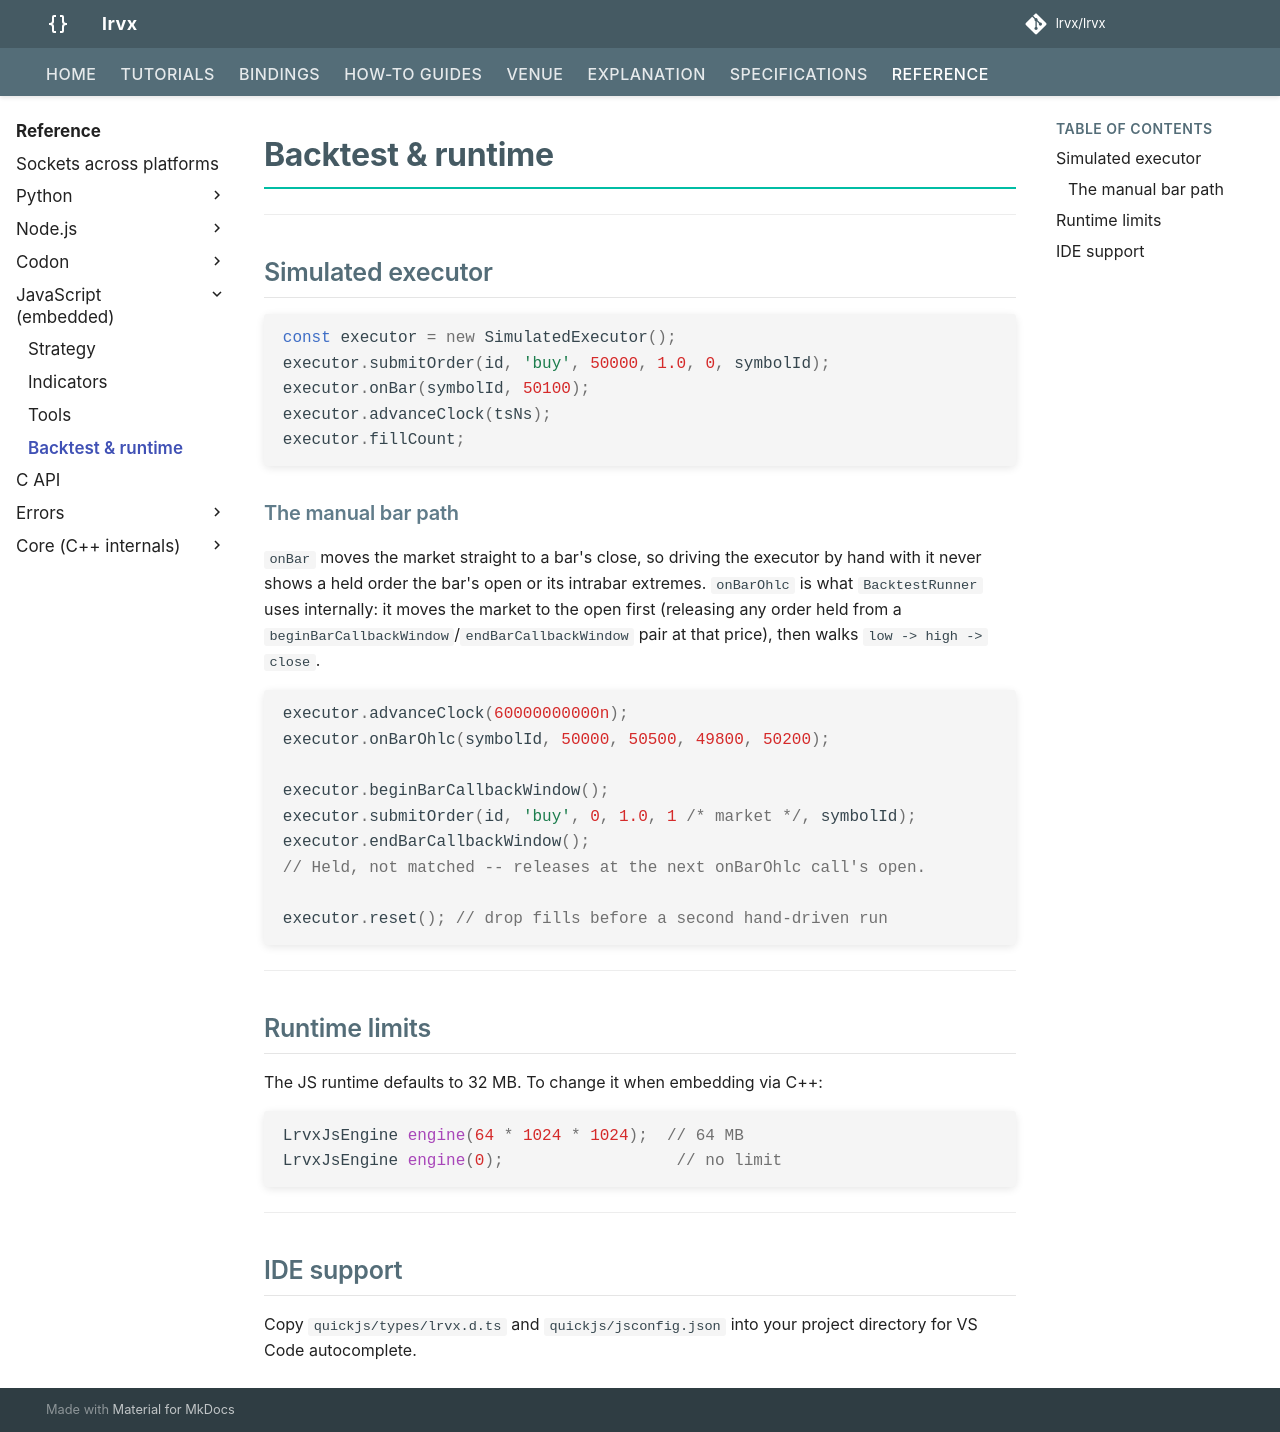

repository: FLOX-Foundation/flox · page: reference/quickjs/backtest/index.html · generator: mkdocs

# Backtest & runtime

---

## Simulated executor

```javascript
const executor = new SimulatedExecutor();
executor.submitOrder(id, 'buy', 50000, 1.0, 0, symbolId);
executor.onBar(symbolId, 50100);
executor.advanceClock(tsNs);
executor.fillCount;
```

### The manual bar path

`onBar` moves the market straight to a bar's close, so driving the executor
by hand with it never shows a held order the bar's open or its intrabar
extremes. `onBarOhlc` is what `BacktestRunner` uses internally: it moves the
market to the open first (releasing any order held from a
`beginBarCallbackWindow`/`endBarCallbackWindow` pair at that price), then
walks `low -> high -> close`.

```javascript
executor.advanceClock(60000000000n);
executor.onBarOhlc(symbolId, 50000, 50500, 49800, 50200);

executor.beginBarCallbackWindow();
executor.submitOrder(id, 'buy', 0, 1.0, 1 /* market */, symbolId);
executor.endBarCallbackWindow();
// Held, not matched -- releases at the next onBarOhlc call's open.

executor.reset(); // drop fills before a second hand-driven run
```

---

## Runtime limits

The JS runtime defaults to 32 MB. To change it when embedding via C++:

```cpp
FloxJsEngine engine(64 * 1024 * 1024);  // 64 MB
FloxJsEngine engine(0);                  // no limit
```

---

## IDE support

Copy `quickjs/types/flox.d.ts` and `quickjs/jsconfig.json` into your project directory for VS Code autocomplete.
